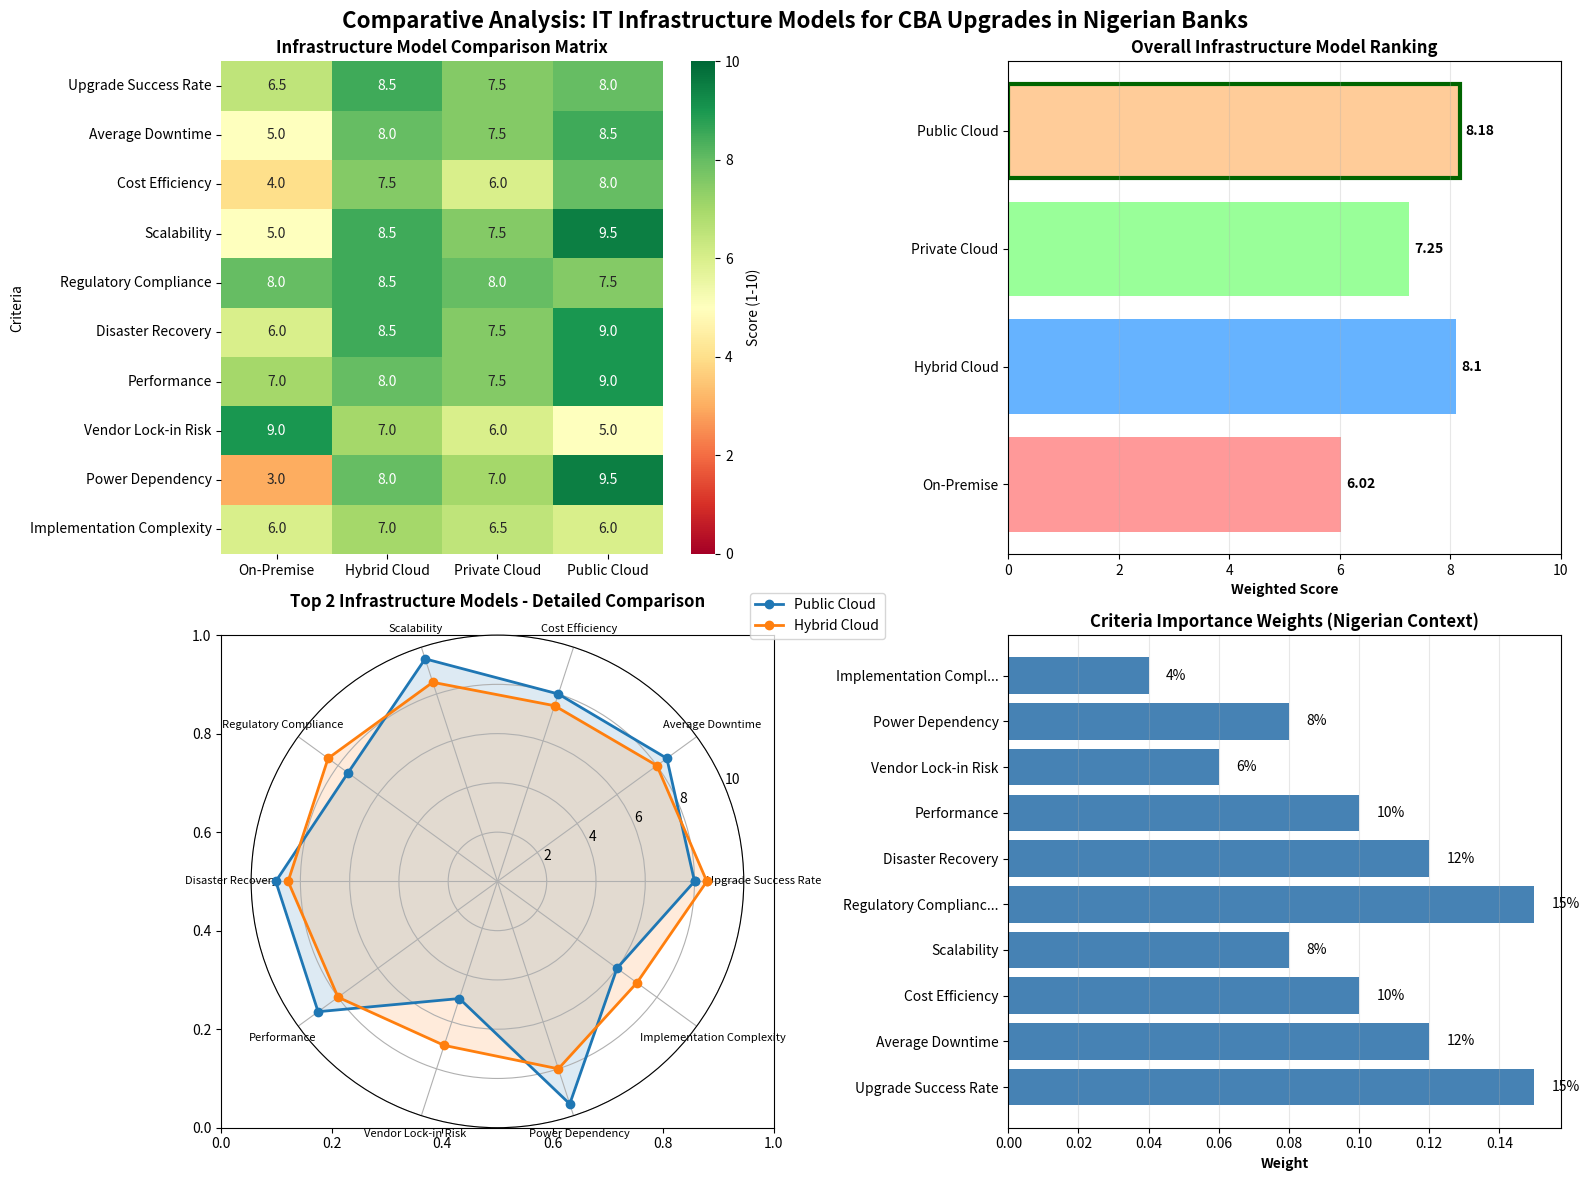

Python code for this plot:
"""
Comparative Analysis Module for IT Infrastructure Models
Evaluates different infrastructure approaches for CBA upgrades in Nigerian banks
"""

import pandas as pd
import numpy as np
import matplotlib.pyplot as plt
import seaborn as sns


class InfrastructureComparativeAnalysis:
    """
    Comparative analysis of IT infrastructure models for Core Banking upgrades
    Focuses on: On-Premise, Hybrid Cloud, Private Cloud, Public Cloud
    """
    
    def __init__(self):
        self.models = ['On-Premise', 'Hybrid Cloud', 'Private Cloud', 'Public Cloud']
        self.criteria = [
            'Upgrade Success Rate',
            'Average Downtime',
            'Cost Efficiency',
            'Scalability',
            'Regulatory Compliance',
            'Disaster Recovery',
            'Performance',
            'Vendor Lock-in Risk',
            'Power Dependency',
            'Implementation Complexity'
        ]
        
    def generate_comparison_matrix(self):
        """
        Generate a comparison matrix of infrastructure models
        Scores are 1-10 (10 being best)
        """
        
        # Based on literature review and industry best practices
        comparison_data = {
            'Criteria': self.criteria,
            'On-Premise': [6.5, 5.0, 4.0, 5.0, 8.0, 6.0, 7.0, 9.0, 3.0, 6.0],
            'Hybrid Cloud': [8.5, 8.0, 7.5, 8.5, 8.5, 8.5, 8.0, 7.0, 8.0, 7.0],
            'Private Cloud': [7.5, 7.5, 6.0, 7.5, 8.0, 7.5, 7.5, 6.0, 7.0, 6.5],
            'Public Cloud': [8.0, 8.5, 8.0, 9.5, 7.5, 9.0, 9.0, 5.0, 9.5, 6.0]
        }
        
        df = pd.DataFrame(comparison_data)
        return df
    
    def calculate_weighted_scores(self, weights=None):
        """
        Calculate weighted scores for each infrastructure model
        
        Parameters:
        -----------
        weights : dict, optional
            Custom weights for each criterion (default: equal weights)
        """
        
        df = self.generate_comparison_matrix()
        
        if weights is None:
            # Default weights (Nigerian banking context)
            weights = {
                'Upgrade Success Rate': 0.15,
                'Average Downtime': 0.12,
                'Cost Efficiency': 0.10,
                'Scalability': 0.08,
                'Regulatory Compliance': 0.15,  # High priority in Nigeria
                'Disaster Recovery': 0.12,
                'Performance': 0.10,
                'Vendor Lock-in Risk': 0.06,
                'Power Dependency': 0.08,  # Important for Nigeria
                'Implementation Complexity': 0.04
            }
        
        # Calculate weighted scores
        weighted_scores = {}
        for model in self.models:
            score = sum(df[df['Criteria'] == criterion][model].values[0] * weights[criterion] 
                       for criterion in self.criteria)
            weighted_scores[model] = round(score, 2)
        
        return weighted_scores, weights
    
    def visualize_comparison(self, save_path='infrastructure_comparison.png'):
        """Generate comprehensive visualization of infrastructure comparison"""
        
        df = self.generate_comparison_matrix()
        weighted_scores, weights = self.calculate_weighted_scores()
        
        fig, axes = plt.subplots(2, 2, figsize=(16, 12))
        fig.suptitle('Comparative Analysis: IT Infrastructure Models for CBA Upgrades in Nigerian Banks', 
                     fontsize=16, fontweight='bold')
        
        # 1. Heatmap comparison
        ax1 = axes[0, 0]
        heatmap_data = df.set_index('Criteria')[self.models]
        sns.heatmap(heatmap_data, annot=True, fmt='.1f', cmap='RdYlGn', 
                   vmin=0, vmax=10, ax=ax1, cbar_kws={'label': 'Score (1-10)'})
        ax1.set_title('Infrastructure Model Comparison Matrix', fontweight='bold')
        ax1.set_xlabel('')
        
        # 2. Overall weighted scores
        ax2 = axes[0, 1]
        models = list(weighted_scores.keys())
        scores = list(weighted_scores.values())
        colors = ['#ff9999', '#66b3ff', '#99ff99', '#ffcc99']
        bars = ax2.barh(models, scores, color=colors)
        ax2.set_xlabel('Weighted Score', fontweight='bold')
        ax2.set_title('Overall Infrastructure Model Ranking', fontweight='bold')
        ax2.set_xlim(0, 10)
        ax2.grid(axis='x', alpha=0.3)
        
        # Add value labels
        for i, (bar, score) in enumerate(zip(bars, scores)):
            ax2.text(score + 0.1, i, f'{score}', va='center', fontweight='bold')
        
        # Highlight best option
        best_idx = scores.index(max(scores))
        bars[best_idx].set_edgecolor('darkgreen')
        bars[best_idx].set_linewidth(3)
        
        # 3. Radar chart for top 2 models
        ax3 = axes[1, 0]
        
        # Select top 2 models
        sorted_models = sorted(weighted_scores.items(), key=lambda x: x[1], reverse=True)
        top_2_models = [m[0] for m in sorted_models[:2]]
        
        angles = np.linspace(0, 2 * np.pi, len(self.criteria), endpoint=False).tolist()
        angles += angles[:1]
        
        ax3 = plt.subplot(223, projection='polar')
        
        for model in top_2_models:
            values = df[model].tolist()
            values += values[:1]
            ax3.plot(angles, values, 'o-', linewidth=2, label=model)
            ax3.fill(angles, values, alpha=0.15)
        
        ax3.set_xticks(angles[:-1])
        ax3.set_xticklabels(self.criteria, size=8)
        ax3.set_ylim(0, 10)
        ax3.set_title('Top 2 Infrastructure Models - Detailed Comparison', 
                     fontweight='bold', pad=20)
        ax3.legend(loc='upper right', bbox_to_anchor=(1.3, 1.1))
        ax3.grid(True)
        
        # 4. Criteria weights
        ax4 = axes[1, 1]
        criteria_short = [c[:20] + '...' if len(c) > 20 else c for c in self.criteria]
        weight_values = [weights[c] for c in self.criteria]
        
        bars = ax4.barh(criteria_short, weight_values, color='steelblue')
        ax4.set_xlabel('Weight', fontweight='bold')
        ax4.set_title('Criteria Importance Weights (Nigerian Context)', fontweight='bold')
        ax4.grid(axis='x', alpha=0.3)
        
        # Add percentage labels
        for i, (bar, weight) in enumerate(zip(bars, weight_values)):
            ax4.text(weight + 0.005, i, f'{weight*100:.0f}%', va='center')
        
        plt.tight_layout()
        plt.savefig(save_path, dpi=300, bbox_inches='tight')
        print(f"Infrastructure comparison visualization saved to: {save_path}")
        
        return fig
    
    def generate_recommendation_report(self):
        """Generate detailed recommendation report"""
        
        df = self.generate_comparison_matrix()
        weighted_scores, weights = self.calculate_weighted_scores()
        
        print("\n" + "="*80)
        print("COMPARATIVE ANALYSIS: IT INFRASTRUCTURE MODELS FOR CBA UPGRADES")
        print("Context: Nigerian Banking Sector")
        print("="*80)
        
        print("\n[1] COMPARISON MATRIX")
        print("-" * 80)
        print(df.to_string(index=False))
        
        print("\n\n[2] WEIGHTED SCORES (10-point scale)")
        print("-" * 80)
        sorted_scores = sorted(weighted_scores.items(), key=lambda x: x[1], reverse=True)
        for rank, (model, score) in enumerate(sorted_scores, 1):
            print(f"{rank}. {model:20s}: {score:.2f}/10")
        
        print("\n\n[3] DETAILED ANALYSIS")
        print("-" * 80)
        
        best_model = sorted_scores[0][0]
        best_score = sorted_scores[0][1]
        
        print(f"\n✓ RECOMMENDED MODEL: {best_model}")
        print(f"  Overall Score: {best_score}/10")
        print(f"\n  Strengths:")
        
        # Identify top strengths
        model_scores = df[best_model].tolist()
        top_criteria_idx = np.argsort(model_scores)[-3:][::-1]
        for idx in top_criteria_idx:
            criterion = self.criteria[idx]
            score = model_scores[idx]
            print(f"    • {criterion}: {score}/10")
        
        print(f"\n  Considerations:")
        # Identify areas for improvement
        bottom_criteria_idx = np.argsort(model_scores)[:2]
        for idx in bottom_criteria_idx:
            criterion = self.criteria[idx]
            score = model_scores[idx]
            print(f"    • {criterion}: {score}/10 (needs attention)")
        
        print("\n\n[4] DEPLOYMENT STRATEGY RECOMMENDATIONS")
        print("-" * 80)
        
        deployment_recommendations = {
            'Hybrid Cloud': {
                'preferred_strategies': ['Blue-Green', 'Canary'],
                'rationale': 'Flexibility to test in cloud before production deployment',
                'implementation': 'Use cloud for testing, on-premise for stable production',
                'risk_mitigation': 'Gradual migration with easy rollback capabilities'
            },
            'On-Premise': {
                'preferred_strategies': ['Blue-Green', 'Phased'],
                'rationale': 'Need parallel environments for safe testing',
                'implementation': 'Duplicate infrastructure for blue-green deployment',
                'risk_mitigation': 'Ensure sufficient hardware capacity for parallel systems'
            },
            'Private Cloud': {
                'preferred_strategies': ['Canary', 'Rolling'],
                'rationale': 'Cloud agility enables progressive rollout',
                'implementation': 'Deploy to subset of instances first',
                'risk_mitigation': 'Monitor metrics before full deployment'
            },
            'Public Cloud': {
                'preferred_strategies': ['Blue-Green', 'Rolling'],
                'rationale': 'Leverage cloud scalability and global infrastructure',
                'implementation': 'Deploy using cloud-native services and automation',
                'risk_mitigation': 'Ensure CBN compliance and data localization'
            }
        }
        
        rec = deployment_recommendations[best_model]
        print(f"\nFor {best_model}:")
        print(f"  Preferred Deployment Strategies: {', '.join(rec['preferred_strategies'])}")
        print(f"  Rationale: {rec['rationale']}")
        print(f"  Implementation: {rec['implementation']}")
        print(f"  Risk Mitigation: {rec['risk_mitigation']}")
        
        print("\n\n[5] NIGERIAN CONTEXT CONSIDERATIONS")
        print("-" * 80)
        print("""
  Key Factors for Nigerian Banks:
  
  1. Power Infrastructure:
     - Hybrid/Cloud models reduce dependency on local power supply
     - Critical for business continuity
  
  2. CBN Regulatory Compliance:
     - Data localization requirements favor private/hybrid models
     - Must ensure Nigerian data residency
  
  3. Cost Considerations:
     - Initial investment vs. operational costs
     - Hybrid models offer balanced approach
  
  4. Skills Availability:
     - Consider local expertise in cloud vs. on-premise
     - Training requirements for new models
  
  5. Disaster Recovery:
     - Cloud-based models provide better DR capabilities
     - Critical for Nigerian banking sector resilience
        """)
        
        print("\n" + "="*80)
        print("END OF COMPARATIVE ANALYSIS REPORT")
        print("="*80)
        
        return df, weighted_scores, deployment_recommendations
    
    def export_analysis(self, output_file='infrastructure_analysis.csv'):
        """Export comparison data to CSV"""
        
        df = self.generate_comparison_matrix()
        weighted_scores, _ = self.calculate_weighted_scores()
        
        # Add weighted scores as a row
        weighted_row = pd.DataFrame([{
            'Criteria': 'WEIGHTED TOTAL SCORE',
            **weighted_scores
        }])
        
        df_export = pd.concat([df, weighted_row], ignore_index=True)
        df_export.to_csv(output_file, index=False)
        
        print(f"\nComparison data exported to: {output_file}")
        
        return df_export


if __name__ == "__main__":
    # Run comparative analysis
    analyzer = InfrastructureComparativeAnalysis()
    
    print("="*80)
    print("RUNNING COMPARATIVE ANALYSIS OF IT INFRASTRUCTURE MODELS")
    print("="*80)
    
    # Generate and display report
    df, scores, recommendations = analyzer.generate_recommendation_report()
    
    # Create visualizations
    print("\nGenerating visualizations...")
    analyzer.visualize_comparison()
    
    # Export data
    analyzer.export_analysis()
    
    print("\n✓ Comparative analysis complete!")
